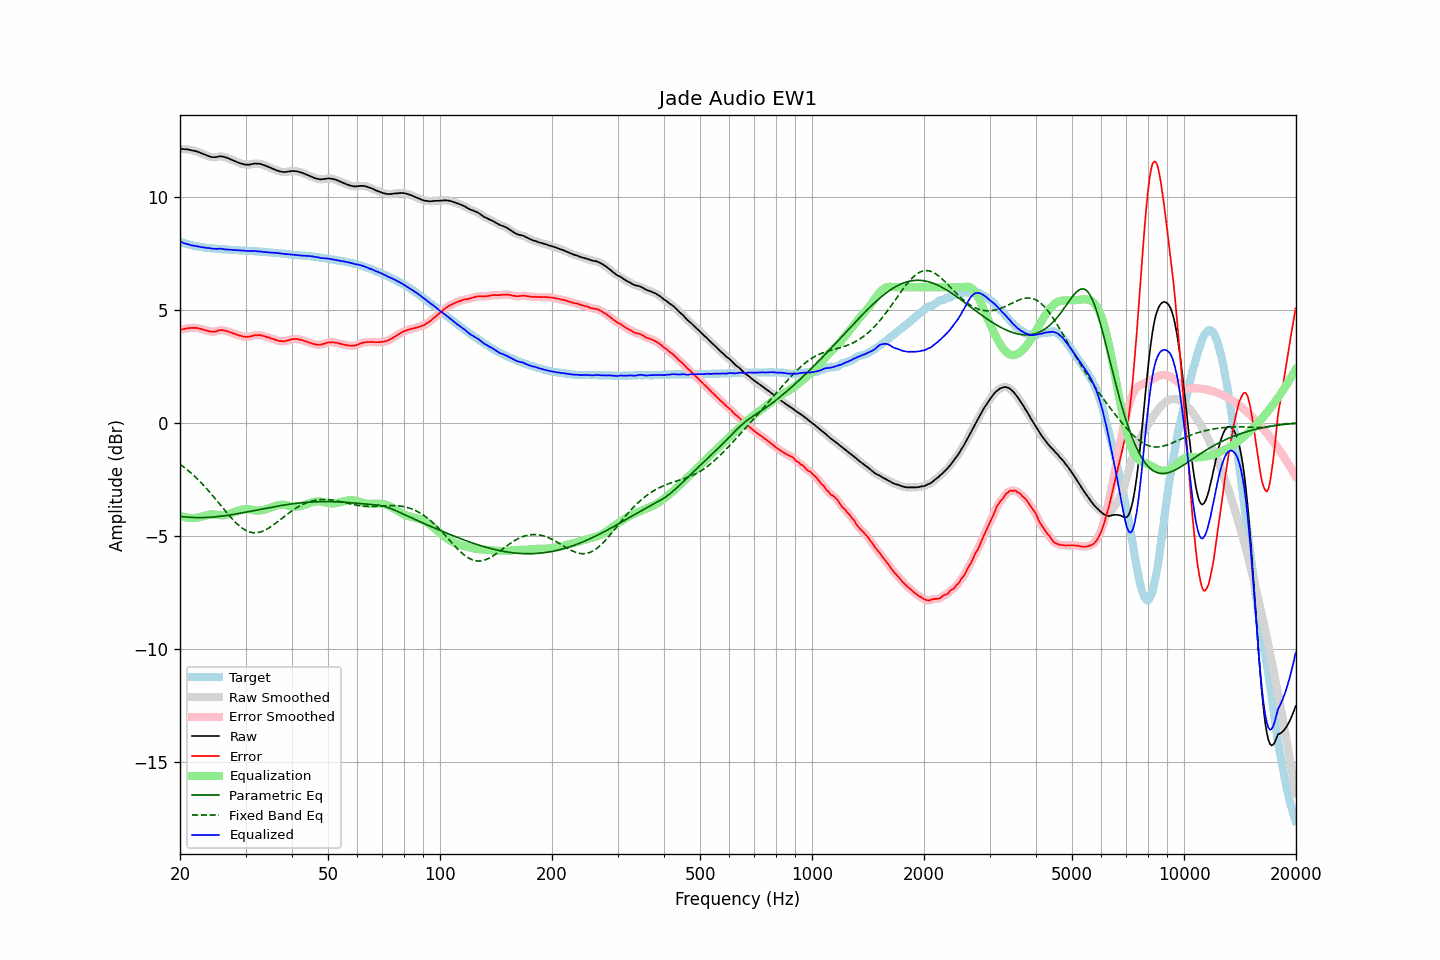

The table this chart was drawn from, first rows:
frequency, raw, error, smoothed, error_smoothed, equalization, parametric_eq, fixed_band_eq, equalized_raw, equalized_smoothed, target
20.00, 12.12, 4.11, 12.12, 4.11, -4.11, -4.13, -1.83, 8.01, 8.01, 8.01
20.20, 12.12, 4.14, 12.12, 4.13, -4.13, -4.14, -1.88, 7.99, 7.99, 7.98
20.40, 12.11, 4.15, 12.11, 4.15, -4.15, -4.15, -1.93, 7.96, 7.96, 7.96
20.61, 12.10, 4.16, 12.10, 4.16, -4.17, -4.16, -1.99, 7.93, 7.94, 7.94
20.81, 12.10, 4.18, 12.10, 4.18, -4.18, -4.16, -2.05, 7.92, 7.92, 7.92
21.02, 12.09, 4.19, 12.09, 4.19, -4.19, -4.17, -2.10, 7.90, 7.90, 7.90
21.23, 12.07, 4.19, 12.07, 4.19, -4.20, -4.17, -2.16, 7.87, 7.88, 7.88
21.44, 12.06, 4.20, 12.06, 4.20, -4.20, -4.18, -2.23, 7.86, 7.86, 7.86
21.66, 12.04, 4.20, 12.04, 4.20, -4.20, -4.18, -2.29, 7.84, 7.84, 7.84
21.87, 12.03, 4.20, 12.03, 4.20, -4.20, -4.18, -2.35, 7.83, 7.83, 7.83
22.09, 12.01, 4.20, 12.01, 4.20, -4.19, -4.19, -2.42, 7.82, 7.82, 7.81
22.31, 11.99, 4.19, 11.99, 4.19, -4.18, -4.19, -2.49, 7.81, 7.80, 7.80
22.54, 11.96, 4.17, 11.96, 4.17, -4.17, -4.19, -2.56, 7.79, 7.79, 7.79
22.76, 11.93, 4.15, 11.93, 4.15, -4.15, -4.19, -2.63, 7.78, 7.78, 7.78
22.99, 11.90, 4.13, 11.90, 4.13, -4.13, -4.19, -2.71, 7.76, 7.76, 7.77
23.22, 11.87, 4.11, 11.87, 4.11, -4.11, -4.18, -2.78, 7.76, 7.75, 7.76
23.45, 11.84, 4.09, 11.84, 4.09, -4.09, -4.18, -2.86, 7.75, 7.75, 7.74
23.69, 11.81, 4.08, 11.81, 4.08, -4.07, -4.18, -2.94, 7.74, 7.74, 7.73
23.92, 11.79, 4.06, 11.79, 4.06, -4.06, -4.17, -3.02, 7.73, 7.73, 7.73
24.16, 11.77, 4.05, 11.77, 4.04, -4.05, -4.17, -3.10, 7.72, 7.72, 7.72
24.40, 11.75, 4.03, 11.75, 4.03, -4.05, -4.16, -3.19, 7.70, 7.71, 7.72
24.65, 11.75, 4.04, 11.75, 4.03, -4.05, -4.16, -3.27, 7.70, 7.70, 7.71
24.89, 11.75, 4.04, 11.75, 4.04, -4.06, -4.15, -3.36, 7.69, 7.69, 7.71
25.14, 11.76, 4.06, 11.76, 4.06, -4.07, -4.14, -3.44, 7.69, 7.70, 7.70
25.39, 11.78, 4.09, 11.78, 4.08, -4.07, -4.14, -3.53, 7.70, 7.70, 7.69
25.65, 11.79, 4.10, 11.78, 4.10, -4.08, -4.13, -3.62, 7.71, 7.70, 7.69
25.91, 11.78, 4.10, 11.78, 4.10, -4.09, -4.12, -3.70, 7.69, 7.70, 7.68
26.16, 11.77, 4.09, 11.77, 4.09, -4.08, -4.11, -3.79, 7.68, 7.68, 7.68
26.43, 11.75, 4.07, 11.75, 4.08, -4.08, -4.10, -3.88, 7.67, 7.67, 7.68
26.69, 11.73, 4.06, 11.73, 4.06, -4.06, -4.09, -3.96, 7.67, 7.67, 7.66
26.96, 11.70, 4.04, 11.70, 4.04, -4.04, -4.08, -4.04, 7.66, 7.66, 7.66
27.23, 11.67, 4.02, 11.67, 4.01, -4.02, -4.07, -4.13, 7.65, 7.65, 7.65
27.50, 11.64, 3.99, 11.64, 3.99, -3.99, -4.06, -4.21, 7.65, 7.65, 7.65
27.77, 11.61, 3.96, 11.61, 3.96, -3.96, -4.05, -4.28, 7.65, 7.65, 7.65
28.05, 11.58, 3.94, 11.58, 3.94, -3.94, -4.04, -4.36, 7.64, 7.64, 7.64
28.33, 11.55, 3.91, 11.55, 3.91, -3.91, -4.02, -4.43, 7.64, 7.64, 7.64
28.62, 11.52, 3.88, 11.52, 3.89, -3.89, -4.01, -4.49, 7.63, 7.63, 7.64
28.90, 11.49, 3.86, 11.49, 3.86, -3.86, -4.00, -4.56, 7.63, 7.63, 7.63
29.19, 11.47, 3.85, 11.47, 3.84, -3.84, -3.99, -4.61, 7.63, 7.63, 7.62
29.48, 11.45, 3.83, 11.45, 3.82, -3.83, -3.97, -4.67, 7.62, 7.62, 7.62
29.78, 11.43, 3.81, 11.43, 3.81, -3.82, -3.96, -4.71, 7.61, 7.61, 7.62
30.08, 11.42, 3.80, 11.42, 3.81, -3.81, -3.95, -4.75, 7.61, 7.61, 7.62
30.38, 11.42, 3.81, 11.42, 3.81, -3.82, -3.93, -4.79, 7.60, 7.60, 7.61
30.68, 11.42, 3.81, 11.42, 3.81, -3.82, -3.92, -4.81, 7.60, 7.60, 7.61
30.99, 11.43, 3.83, 11.43, 3.83, -3.83, -3.90, -4.83, 7.60, 7.60, 7.60
31.30, 11.45, 3.85, 11.45, 3.85, -3.85, -3.89, -4.85, 7.60, 7.60, 7.60
31.61, 11.46, 3.87, 11.46, 3.86, -3.86, -3.88, -4.86, 7.60, 7.60, 7.59
31.93, 11.47, 3.88, 11.46, 3.88, -3.87, -3.86, -4.86, 7.60, 7.60, 7.59
32.24, 11.46, 3.87, 11.46, 3.88, -3.87, -3.85, -4.85, 7.58, 7.59, 7.59
32.57, 11.46, 3.89, 11.46, 3.88, -3.88, -3.83, -4.84, 7.58, 7.58, 7.57
32.89, 11.45, 3.88, 11.45, 3.87, -3.87, -3.82, -4.82, 7.58, 7.57, 7.57
33.22, 11.43, 3.86, 11.43, 3.86, -3.86, -3.81, -4.80, 7.57, 7.57, 7.57
33.55, 11.40, 3.84, 11.40, 3.84, -3.84, -3.79, -4.77, 7.55, 7.56, 7.56
33.89, 11.38, 3.83, 11.38, 3.82, -3.83, -3.78, -4.74, 7.55, 7.55, 7.55
34.23, 11.35, 3.80, 11.35, 3.80, -3.80, -3.76, -4.70, 7.55, 7.55, 7.55
34.57, 11.32, 3.78, 11.32, 3.78, -3.78, -3.75, -4.66, 7.54, 7.54, 7.54
34.92, 11.29, 3.75, 11.29, 3.75, -3.75, -3.74, -4.61, 7.54, 7.54, 7.54
35.27, 11.26, 3.73, 11.26, 3.73, -3.73, -3.72, -4.56, 7.53, 7.53, 7.53
35.62, 11.23, 3.71, 11.23, 3.71, -3.70, -3.71, -4.51, 7.53, 7.53, 7.52
35.97, 11.20, 3.68, 11.20, 3.68, -3.68, -3.70, -4.46, 7.52, 7.52, 7.52
... 635 more rows
